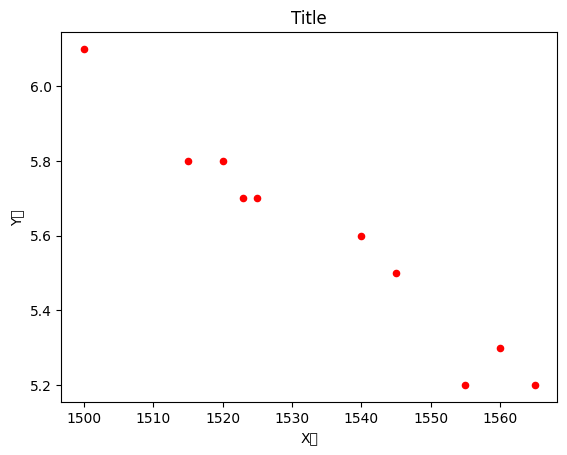

Write the Python code that produced this figure.
# Ref: https://linuxhint.com/plot-data-pandas-python/

import matplotlib.pyplot as plt
import pandas as pd
# 日本語をグラフに表示できるようにする。
plt.rcParams['font.family'] = "MS Gothic"

gdp_cal = {
    'GDP_growth': [6.1, 5.8, 5.7, 5.7, 5.8, 5.6, 5.5, 5.3, 5.2, 5.2],
    'Oil_Price': [1500, 1520, 1525, 1523, 1515, 1540, 1545, 1560, 1555, 1565]
}
print(gdp_cal)

df = pd.DataFrame(data=gdp_cal, columns=['Oil_Price', 'GDP_growth'])
print(df)

df.plot(x='Oil_Price', y='GDP_growth', kind='scatter', color='red')
plt.title('Title')
plt.xlabel('X軸')
plt.ylabel('Y軸')
plt.show()
